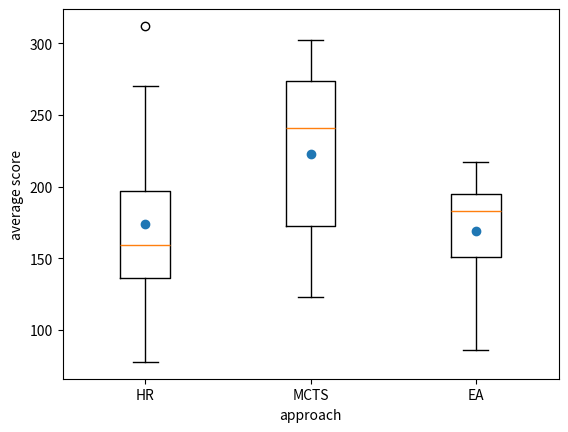

This chart was generated by the following Python code:
import matplotlib.pyplot as plt
import numpy as np


x = [
[312.15,94.12,77.72,190.25,165.49,199.54,270.33,138.75,152.81,135.79],
[293.2,273.98,250.32,123.32,231.44,131.48,302.42,169.59,272.7,180.77],
[217.07,177.35,213.93,166.46,194.76,103.81,145.47,189.09,194.26,85.97],
]



ax1 = plt.subplot()
ax1.boxplot(x)
#ax1.set_ylim([0.45, 0.6])
plt.xlabel('approach')
plt.ylabel('average score')

means = [np.mean(px) for px in x]
plt.xticks((1,2,3),('HR', 'MCTS', 'EA'))
plt.scatter([1,2,3], means)

#plt.boxplot(x)
plt.show()




